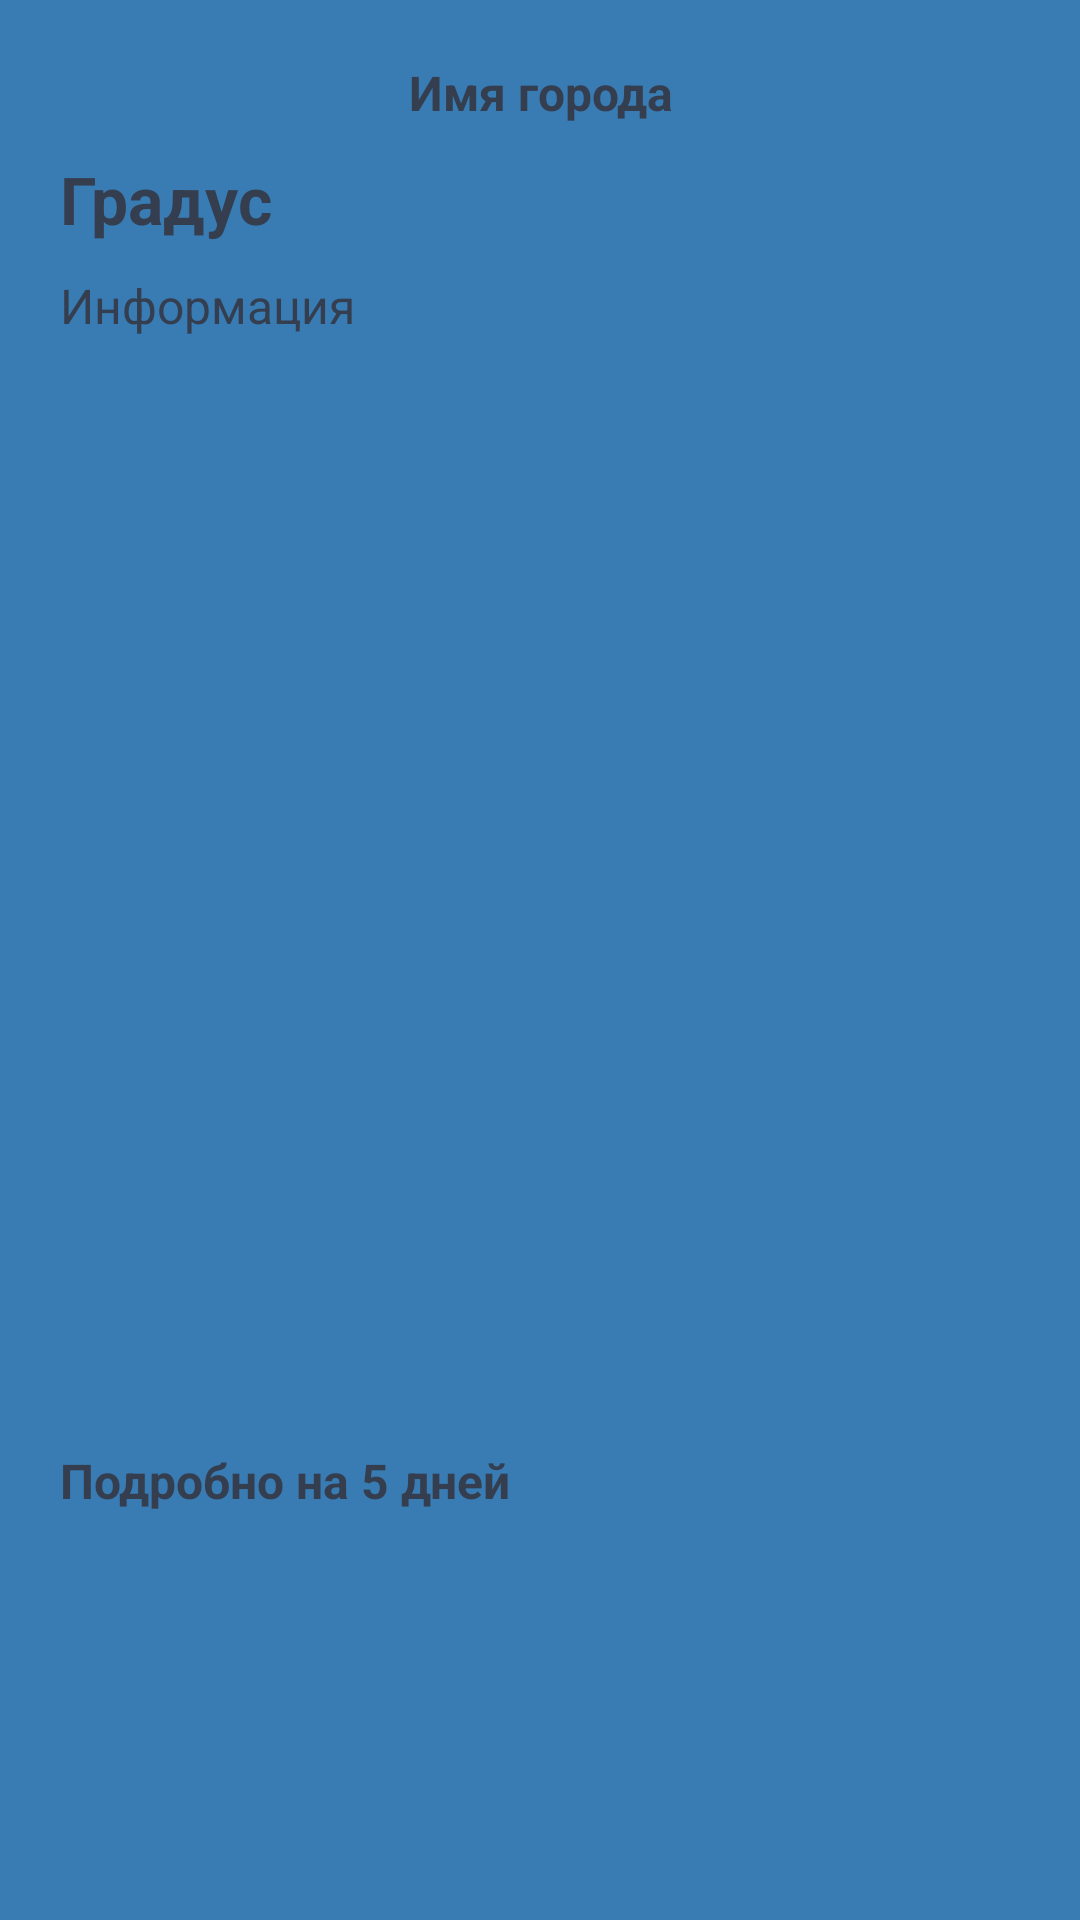

Reconstruct the res/layout file that produces this screen, plus the resources it refers to.
<!-- AndroidManifest.xml: application theme AppTheme -->
<!-- res/layout/recycler_view.xml -->
<?xml version="1.0" encoding="utf-8"?>
<FrameLayout xmlns:android="http://schemas.android.com/apk/res/android"
    xmlns:tools="http://schemas.android.com/tools"
    android:layout_width="match_parent"
    android:layout_height="match_parent"
    android:background="#397BB3"
    android:orientation="vertical"
    android:padding="10dp">

    <ScrollView
        android:background="#397BB3"
        android:layout_width="match_parent"
        android:layout_height="match_parent">

        <LinearLayout
            android:orientation="vertical"
            android:layout_width="match_parent"
            android:layout_height="wrap_content">

            <TextView
                android:id="@+id/tv_city"
                android:layout_width="match_parent"
                android:layout_height="wrap_content"
                android:layout_marginStart="10dp"
                android:layout_marginTop="10dp"
                android:layout_marginEnd="10dp"
                android:gravity="center"
                android:text="Имя города"
                android:textStyle="bold"
                android:textColor="#353E4F"
                android:textSize="16dp" />

            <TextView
                android:id="@+id/tv_day_temperature"
                android:layout_width="wrap_content"
                android:layout_height="wrap_content"
                android:layout_marginStart="10dp"
                android:layout_marginTop="10dp"
                android:layout_marginEnd="10dp"
                android:text="@string/degree"
                android:textColor="#353E4F"
                android:textStyle="bold"
                android:textSize="22dp" />

            <TextView
                android:id="@+id/tv_day_huge"
                android:layout_width="wrap_content"
                android:layout_height="wrap_content"
                android:layout_marginStart="10dp"
                android:layout_marginTop="10dp"
                android:layout_marginEnd="10dp"
                android:text="Информация"
                android:textColor="#353E4F"
                android:textSize="16dp" />

            <TextView
                android:id="@+id/text1_cyt"
                android:layout_width="match_parent"
                android:layout_height="wrap_content"
                android:layout_marginStart="10dp"
                android:layout_marginTop="370dp"
                android:layout_marginEnd="10dp"
                android:height="30dp"
                android:text="@string/details_for_5_day"
                android:textColor="#353E4F"
                android:textStyle="bold"
                android:textSize="16dp" />

            <LinearLayout
                android:layout_width="match_parent"
                android:layout_height="wrap_content"
                android:orientation="vertical">

                <android.support.v7.widget.RecyclerView
                    android:id="@+id/act1_recView"
                    android:layout_width="match_parent"
                    android:layout_height="match_parent" />

            </LinearLayout>

        </LinearLayout>

    </ScrollView>

</FrameLayout>
<!-- resources referenced by this layout -->
<resources>
  <string name="degree">Градус</string>
  <string name="details_for_5_day">Подробно на 5 дней</string>
  <style name="AppTheme" parent="Theme.AppCompat.Light.DarkActionBar">
          
          <item name="colorPrimary">@color/colorPrimary</item>
          <item name="colorPrimaryDark">@color/colorPrimaryDark</item>
          <item name="colorAccent">@color/colorAccent</item>
      </style>
  <color name="colorPrimary">#353E4F</color>
  <color name="colorPrimaryDark">#00574B</color>
  <color name="colorAccent">#D81B60</color>
</resources>
